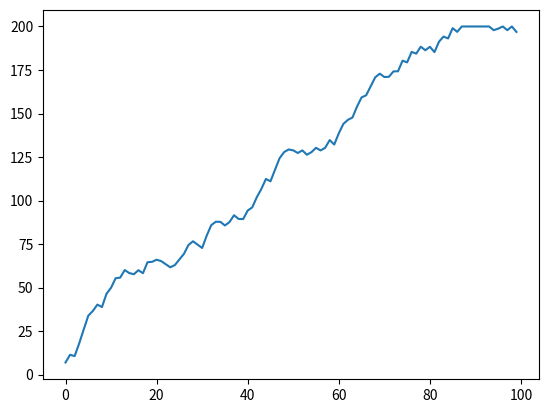

The matplotlib source for this figure:
# -*- coding: utf-8 -*-
"""
Created on Wed Oct 19 15:52:46 2016
[redacted]
"""
import numpy as np
import matplotlib.pyplot as plt


class pond:
    def __init__(self,area,max_height,inital_height=0.0):
        self.area = area
        self.initial_height = inital_height
        self.volume = area*inital_height
        self.max_height = max_height
        self.max_volume = area*max_height
        self.overflow = 0
        self.height = float(self.volume)/float(self.area)

    def timestep(self,dt):
        self.timestep=dt

    def qout(self,percent_opening):
        if percent_opening >=0.0 and percent_opening <= 1.0:
            return np.sqrt(2*9.81*self.volume/self.area)*percent_opening
        else:
            raise ValueError('A very specific bad thing happened with the gate opening, its not in 1 to 0')

    def volume_update(self, h):
        self.volume = self.volume + h*self.area
        self.height = float(self.volume)/float(self.area)
        if self.volume < 0:
            self.volume = 0
        if self.volume > self.max_volume:
            self.overflow = 1
            self.volume = self.max_volume
        else:
            self.overflow = 0

    def dhdt(self,qin,qout):
        h = float(qin-qout) * 1/float(self.area) * float(self.timestep)
        self.volume_update(h)

if __name__ == '__main__':
    test_pond=pond(100,2)
    test_pond.timestep(1.0)
    x=[]
    for i in range(0,100):
        qin=np.random.randint(0,10)
        qout=test_pond.qout(0.5)
        test_pond.dhdt(qin,qout)
        x.append(test_pond.volume)

    plt.plot(x)
    plt.show()
